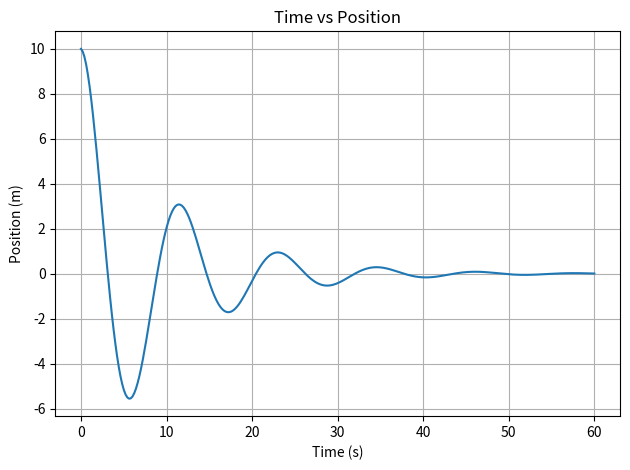
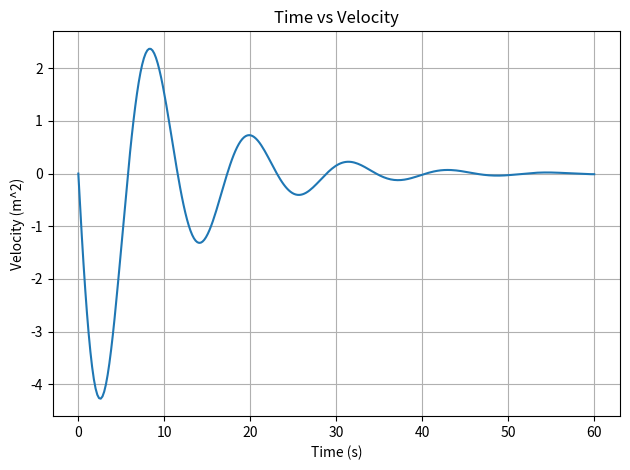
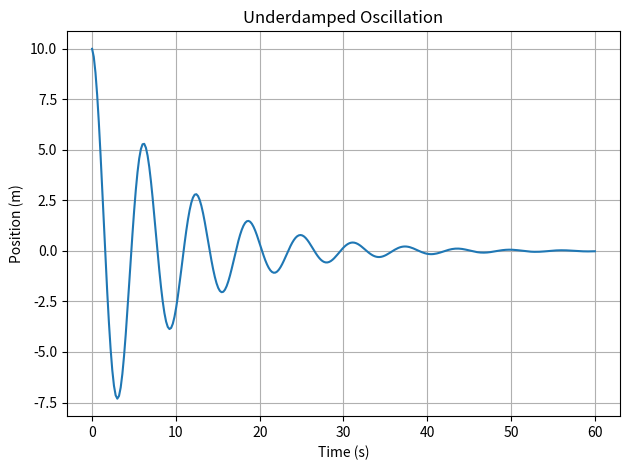
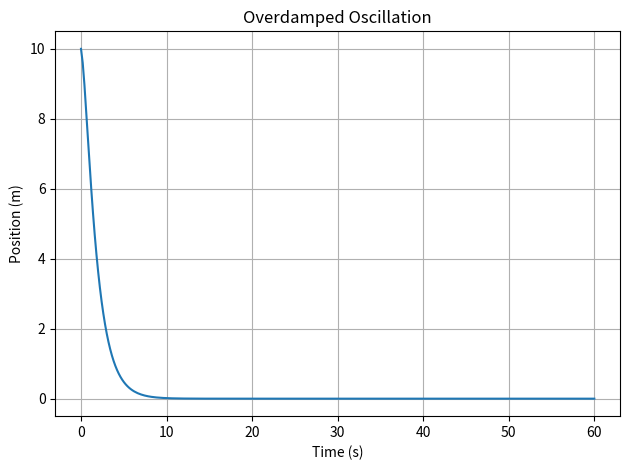
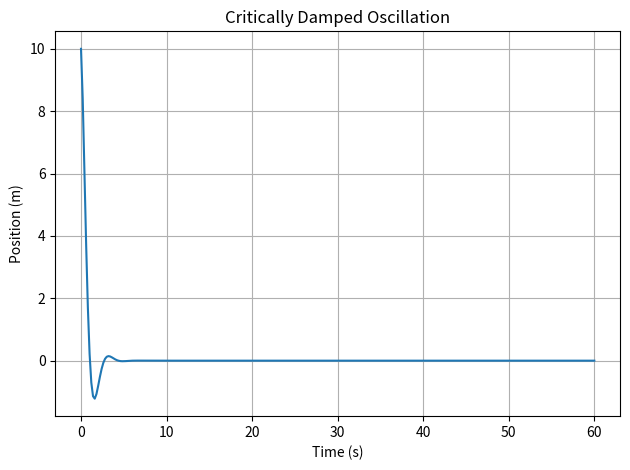
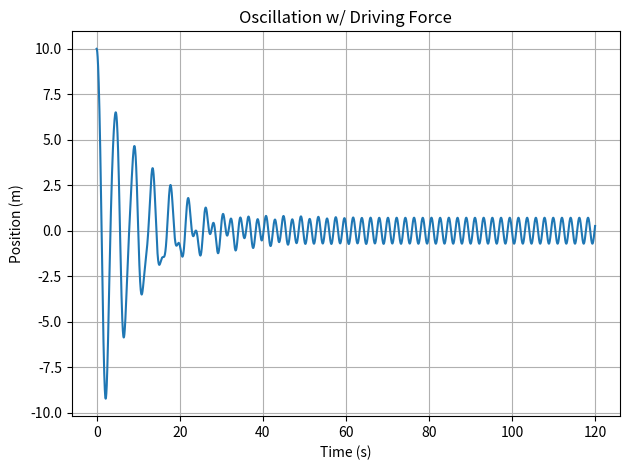
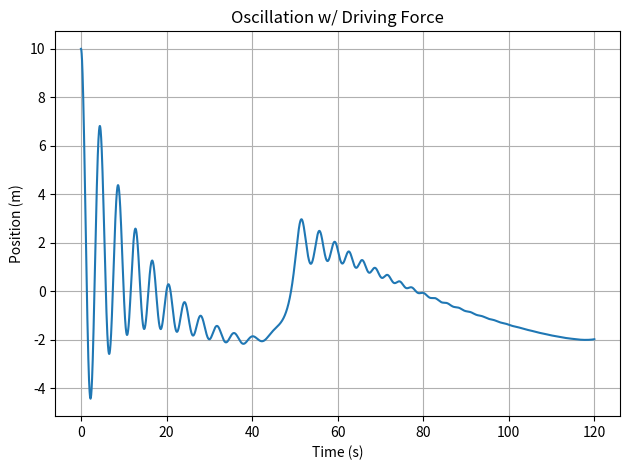

These figures' Python source, in order:
import numpy as np
import matplotlib.pyplot as plt

def euler_newton(force, times, xI, vI, m):
    xA = np.zeros(times.size)
    vA = np.zeros(times.size)
    xA[0] = xI
    vA[0] = vI
    for i in range(0,times.size-1):
        dt = times[i+1]-times[i]
        a = force(times[i], xA[i], vA[i]) / m
        vA[i+1] = vA[i] + a*dt
        xA[i+1] = xA[i] + vA[i+1]*dt
    return xA, vA

def osc(b,k,t,x,v):
    return -b*v - k*x

t = np.linspace(0,60,300)
x,v = (euler_newton(lambda x,t,v: osc(2,3,x,t,v), t,10,0,10))

plt.plot(t,x)
plt.xlabel("Time (s)")
plt.ylabel("Position (m)")
plt.title("Time vs Position")
plt.tight_layout()
plt.grid()
plt.show()

plt.plot(t,v)
plt.xlabel("Time (s)")
plt.ylabel("Velocity (m^2)")
plt.title("Time vs Velocity")
plt.tight_layout()
plt.grid()
plt.show()

xU,vU = (euler_newton(lambda x,t,v: osc(2,10,x,t,v), t,10,0,10))
plt.plot(t,xU)
plt.xlabel("Time (s)")
plt.ylabel("Position (m)")
plt.title("Underdamped Oscillation")
plt.tight_layout()
plt.grid()
plt.show()

xO,vO = (euler_newton(lambda x,t,v: osc(20,10,x,t,v), t,10,0,10))
plt.plot(t,xO)
plt.xlabel("Time (s)")
plt.ylabel("Position (m)")
plt.title("Overdamped Oscillation")
plt.tight_layout()
plt.grid()
plt.show()

xO,vO = (euler_newton(lambda x,t,v: osc(20,40,x,t,v), t, 10, 0, 10))
plt.plot(t,xO)
plt.xlabel("Time (s)")
plt.ylabel("Position (m)")
plt.title("Critically Damped Oscillation")
plt.tight_layout()
plt.grid()
plt.show()

def oscD(f,w,b,k,t,x,v):
    return f*np.cos(w*t) + osc(b,k,t,x,v)

tD = np.linspace(0,120,12000)
xD,vD = euler_newton(lambda x,t,v: oscD(50,3,2,20,x,t,v),tD,10,0,10)
plt.plot(tD,xD)
plt.xlabel("Time (s)")
plt.ylabel("Position (m)")
plt.title("Oscillation w/ Driving Force")
plt.tight_layout()
plt.grid()
plt.show()

xDW,vDW = (euler_newton(lambda x,t,v: oscD(40,(0.1+(t*0.01)),2,20,x,t,v),tD,10,0,10))
plt.plot(tD,xDW)
plt.xlabel("Time (s)")
plt.ylabel("Position (m)")
plt.title("Oscillation w/ Driving Force")
plt.tight_layout()
plt.grid()
plt.show()
